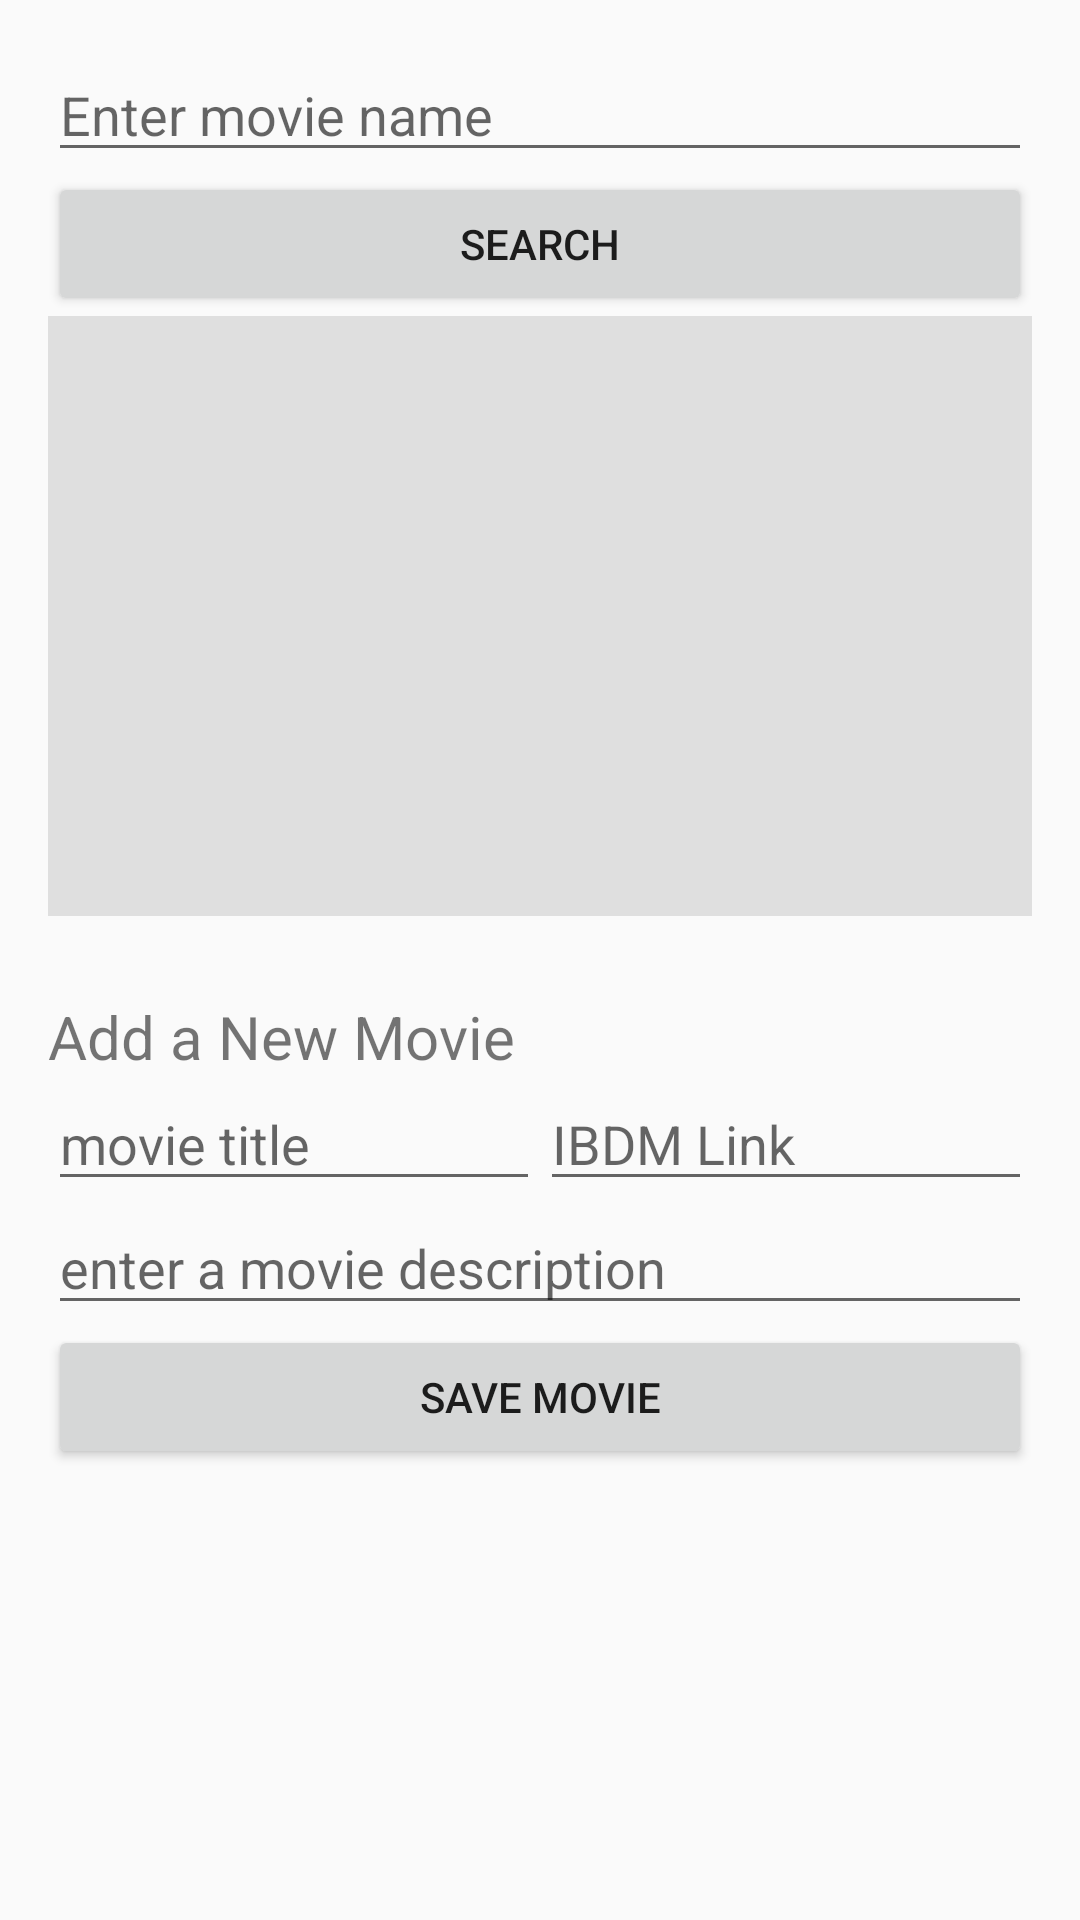

Reconstruct the res/layout file that produces this screen, plus the resources it refers to.
<!-- AndroidManifest.xml: application theme AppTheme -->
<!-- res/layout/activity_main.xml -->
<?xml version="1.0" encoding="utf-8"?>
<LinearLayout xmlns:android="http://schemas.android.com/apk/res/android"
    xmlns:tools="http://schemas.android.com/tools"
    android:layout_width="match_parent"
    android:layout_height="match_parent"
    android:orientation="vertical"
    android:padding="16dp"
    tools:context=".MainActivity">

    <LinearLayout
        android:layout_width="match_parent"
        android:layout_height="wrap_content">
        
        <EditText
            android:id="@+id/item_edit_text"
            android:hint="Enter movie name"
            android:layout_weight="4"
            android:layout_width="0dp"
            android:layout_height="wrap_content"/>


    </LinearLayout>

    <LinearLayout
        android:layout_width="match_parent"
        android:layout_height="wrap_content">

        <Button
            android:id="@+id/search_btn"
            android:text="search"
            android:layout_width="0dp"
            android:layout_weight="2"
            android:layout_height="wrap_content"
            android:onClick="findMovie"/>

    </LinearLayout>

    <LinearLayout
        android:layout_width="match_parent"
        android:layout_height="wrap_content">

        <TextView
            android:id="@+id/display_result"
            android:layout_width="match_parent"
            android:layout_height="600px"
            android:background="@color/colorPrimary"
            android:textSize="16sp"
            android:fontFamily="monospace"/>

    </LinearLayout>

    <LinearLayout
        android:layout_width="match_parent"
        android:layout_height="wrap_content">

        <TextView
            android:layout_width="wrap_content"
            android:layout_height="wrap_content"
            android:layout_marginTop="80px"
            android:text="Add a New Movie"
            android:textSize="60px"/>

    </LinearLayout>

    <LinearLayout
        android:layout_width="match_parent"
        android:layout_height="wrap_content">

        <EditText
            android:id="@+id/mv_title"
            android:hint="movie title"
            android:layout_weight="4"
            android:layout_width="0dp"
            android:layout_height="wrap_content"/>

        <EditText
            android:id="@+id/mv_link"
            android:hint="IBDM Link"
            android:layout_weight="4"
            android:layout_width="0dp"
            android:layout_height="wrap_content"/>

    </LinearLayout>

    <LinearLayout
        android:layout_width="match_parent"
        android:layout_height="wrap_content">

        <EditText
            android:id="@+id/description"
            android:hint="enter a movie description"
            android:layout_weight="4"
            android:layout_width="0dp"
            android:layout_height="wrap_content"/>

    </LinearLayout>

    <LinearLayout
        android:layout_width="match_parent"
        android:layout_height="wrap_content">

        <Button
            android:id="@+id/add_btn"
            android:text="Save Movie"
            android:layout_width="0dp"
            android:layout_weight="2"
            android:layout_height="wrap_content"
            android:onClick="addMovieItem"/>

    </LinearLayout>

</LinearLayout>
<!-- resources referenced by this layout -->
<resources>
  <color name="colorPrimary">#DFDFDF</color>
  <style name="AppTheme" parent="Theme.AppCompat.Light.DarkActionBar">
          
          <item name="colorPrimary">@color/bg</item>
          <item name="colorPrimaryDark">@color/colorPrimaryDark</item>
          <item name="colorAccent">@color/colorAccent</item>
      </style>
  <color name="bg">#B33FC9</color>
  <color name="colorPrimaryDark">#00574B</color>
  <color name="colorAccent">#D81B60</color>
</resources>
